Labelled photos from "diseases", an image-classification folder in aatifaneez/palmaitest. The possible labels are: black scorch, fusarium wilt, healthy, magnesium deficiency, manganese deficiency, parlatoria blanchardi, potassium deficiency, rachis blight.

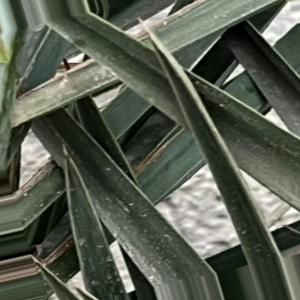
Label: parlatoria blanchardi

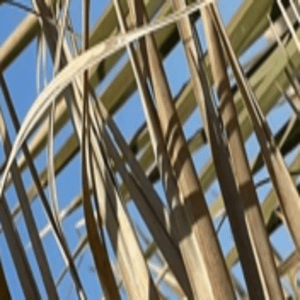
Label: manganese deficiency

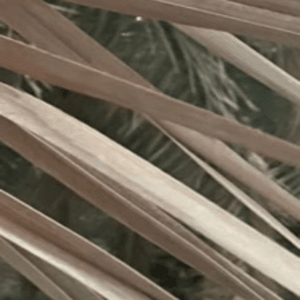
Label: magnesium deficiency

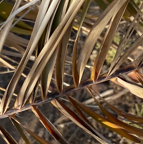
Label: potassium deficiency

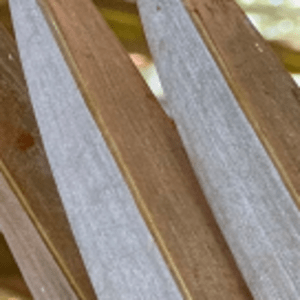
Label: rachis blight

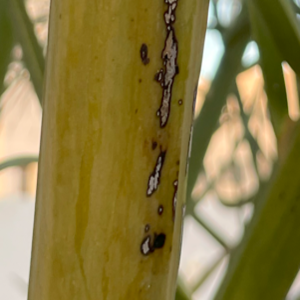
Label: black scorch
